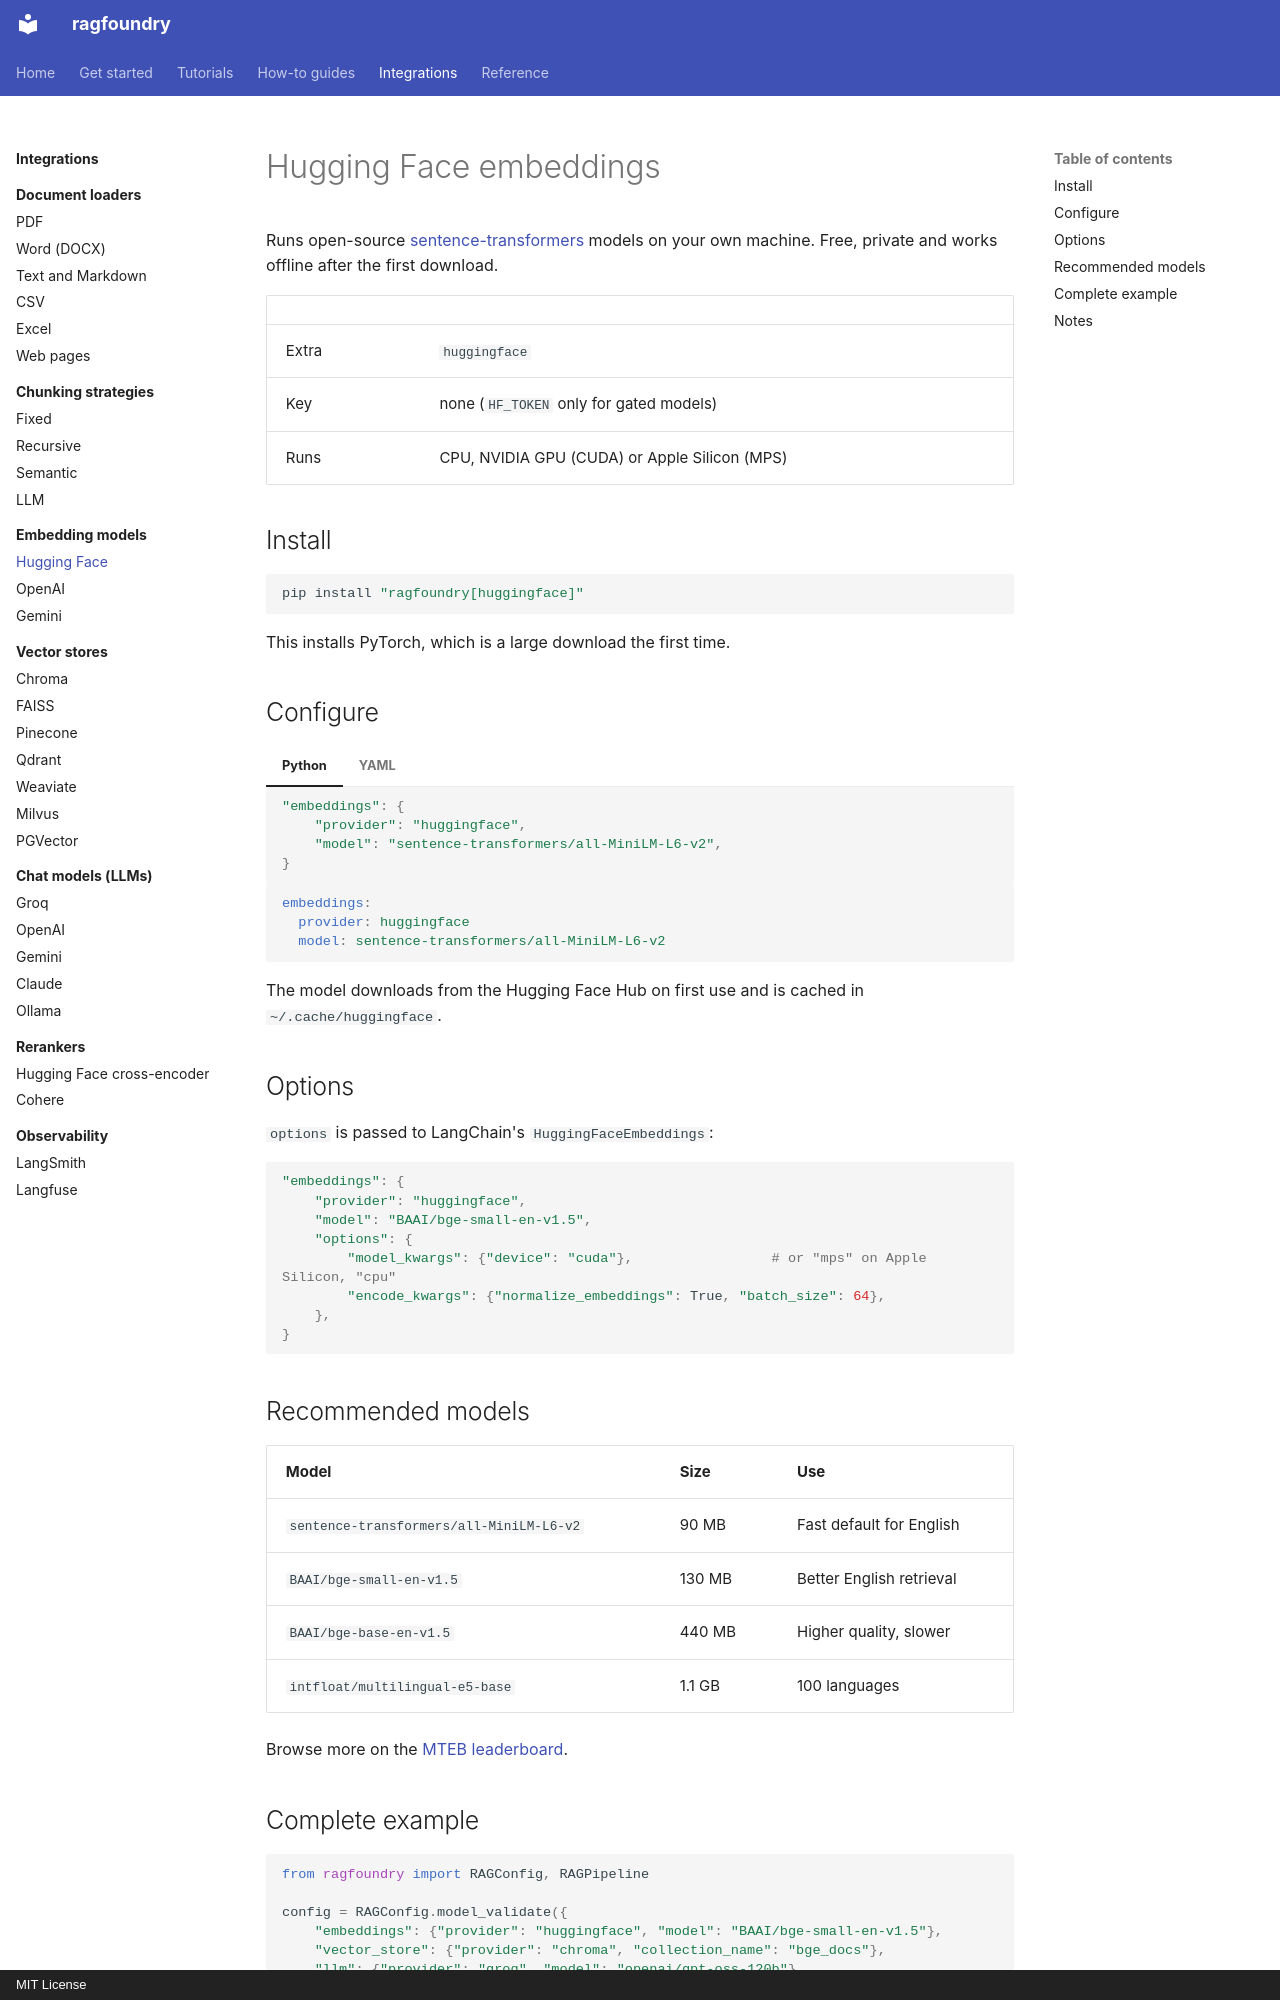

repository: rithvikkatpelly/ragfoundry · page: integrations/embeddings/huggingface/index.html · generator: mkdocs · copyright: MIT License

# Hugging Face embeddings

Runs open-source [sentence-transformers](https://www.sbert.net) models on your own machine. Free,
private and works offline after the first download.

| | |
|---|---|
| Extra | `huggingface` |
| Key | none (`HF_TOKEN` only for gated models) |
| Runs | CPU, NVIDIA GPU (CUDA) or Apple Silicon (MPS) |

## Install

```bash
pip install "ragfoundry[huggingface]"
```

This installs PyTorch, which is a large download the first time.

## Configure

=== "Python"

    ```python
    "embeddings": {
        "provider": "huggingface",
        "model": "sentence-transformers/all-MiniLM-L6-v2",
    }
    ```

=== "YAML"

    ```yaml
    embeddings:
      provider: huggingface
      model: sentence-transformers/all-MiniLM-L6-v2
    ```

The model downloads from the Hugging Face Hub on first use and is cached in
`~/.cache/huggingface`.

## Options

`options` is passed to LangChain's `HuggingFaceEmbeddings`:

```python
"embeddings": {
    "provider": "huggingface",
    "model": "BAAI/bge-small-en-v1.5",
    "options": {
        "model_kwargs": {"device": "cuda"},                 # or "mps" on Apple Silicon, "cpu"
        "encode_kwargs": {"normalize_embeddings": True, "batch_size": 64},
    },
}
```

## Recommended models

| Model | Size | Use |
|---|---|---|
| `sentence-transformers/all-MiniLM-L6-v2` | 90 MB | Fast default for English |
| `BAAI/bge-small-en-v1.5` | 130 MB | Better English retrieval |
| `BAAI/bge-base-en-v1.5` | 440 MB | Higher quality, slower |
| `intfloat/multilingual-e5-base` | 1.1 GB | 100 languages |

Browse more on the [MTEB leaderboard](https://huggingface.co/spaces/mteb/leaderboard).
